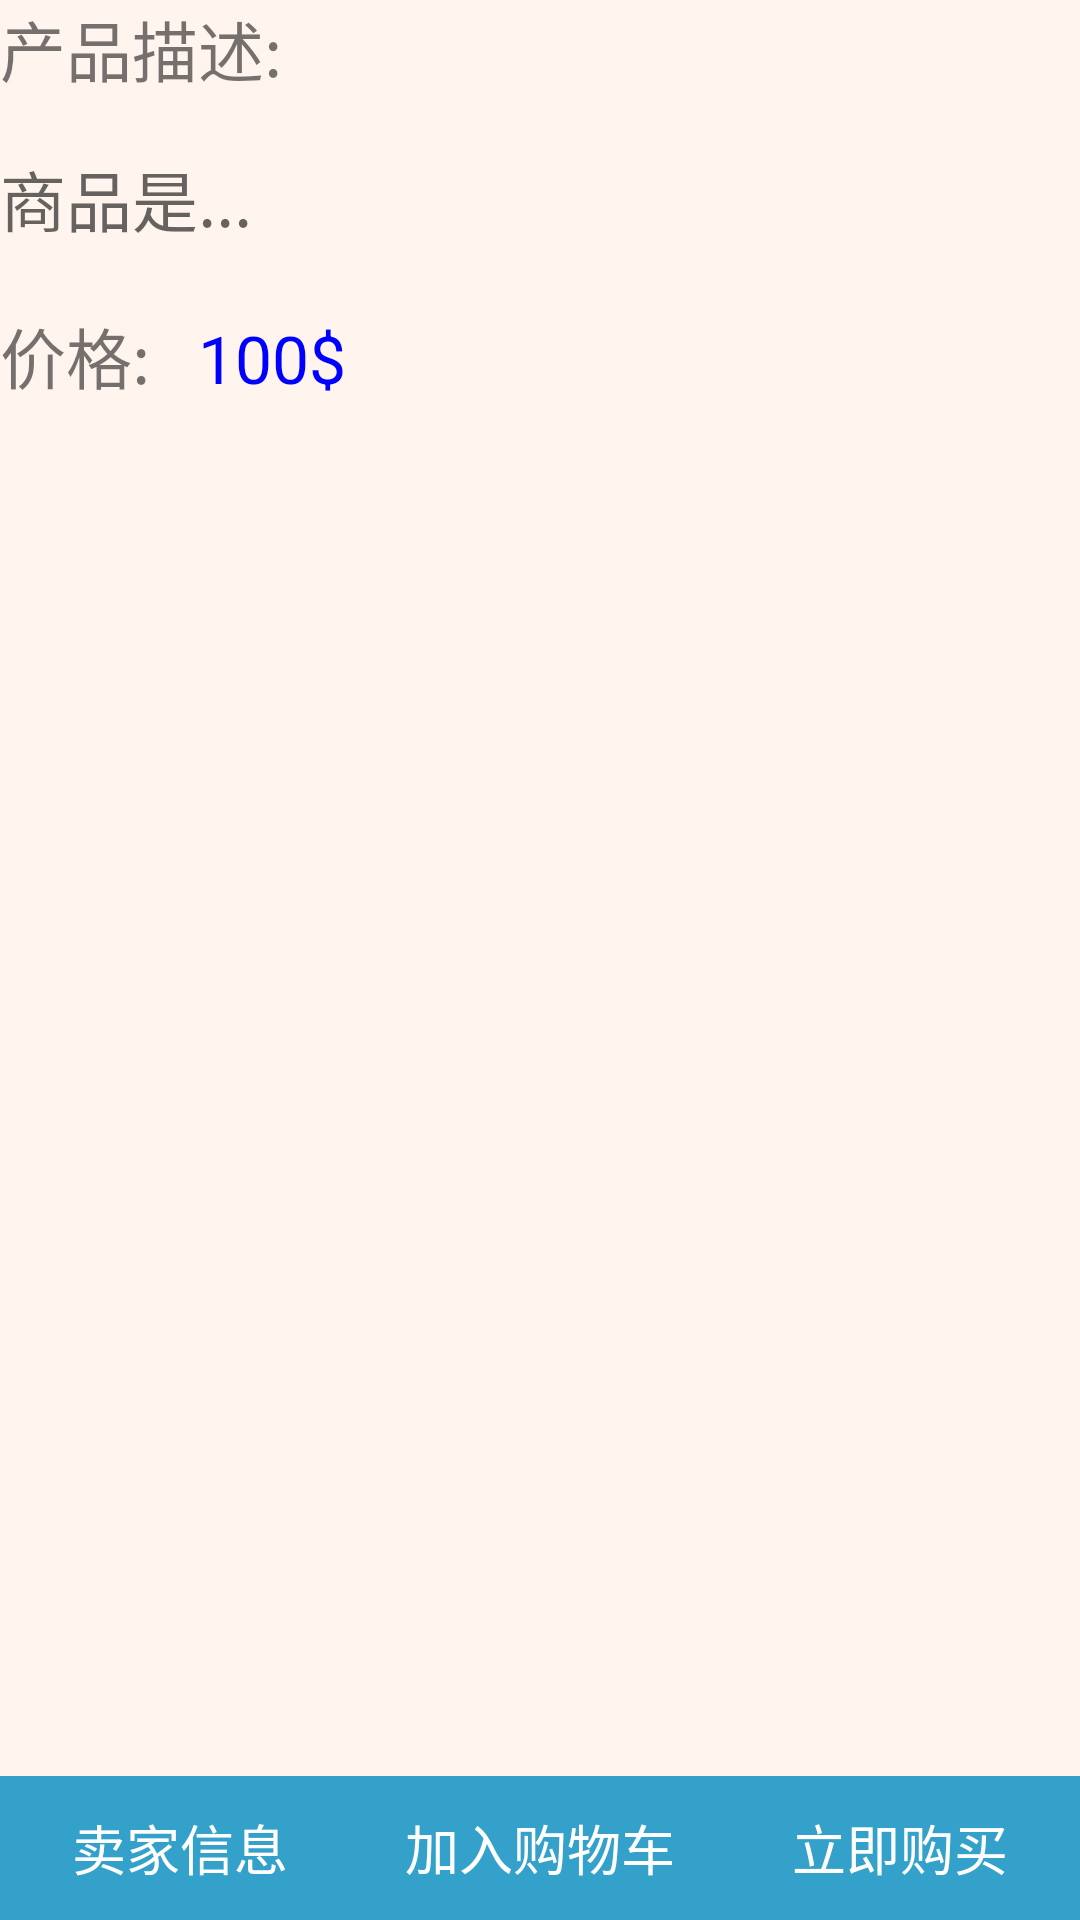

Produce the Android XML layout that renders to this screen, including the resource entries it uses.
<!-- AndroidManifest.xml: application theme AppTheme -->
<!-- res/layout/activity_product.xml -->
<?xml version="1.0" encoding="utf-8"?>
<RelativeLayout xmlns:android="http://schemas.android.com/apk/res/android"
    android:layout_width="match_parent"
    android:layout_height="match_parent"
    android:background="#FFF5EE"
    android:orientation="vertical">

    <TextView
        android:id="@+id/description_text"
        android:layout_width="match_parent"
        android:layout_height="30dp"
        android:layout_marginBottom="20dp"
        android:text="产品描述:"
        android:textSize="22dp" />

    <TextView
        android:id="@+id/product_description"
        android:layout_width="wrap_content"
        android:layout_height="wrap_content"
        android:layout_below="@+id/description_text"
        android:layout_marginBottom="20dp"
        android:hint="商品是..."
        android:textSize="22dp" />

    <LinearLayout
        android:id="@+id/hold_price"
        android:layout_width="match_parent"
        android:layout_height="wrap_content"

        android:layout_below="@+id/product_description"
        android:layout_marginBottom="20dp"
        android:orientation="horizontal">

        <TextView

            android:layout_width="wrap_content"
            android:layout_height="wrap_content"
            android:text="价格:   "
            android:textSize="22dp" />

        <TextView
            android:id="@+id/product_price"
            android:layout_width="0dp"
            android:layout_height="wrap_content"
            android:layout_weight="1"
            android:text="100$"
            android:textColor="#0000FF"
            android:textSize="22dp" />
    </LinearLayout>

    <ImageView
        android:id="@+id/product_img"
        android:layout_width="wrap_content"
        android:layout_height="wrap_content"
        android:layout_below="@+id/hold_price" />

    <LinearLayout
        android:layout_width="match_parent"
        android:layout_height="wrap_content"
        android:layout_alignParentBottom="true"

        android:background="#33A1C9"
        android:orientation="horizontal">

        <Button
            android:background="#33A1C9"
            android:id="@+id/seller_information"
            android:layout_width="0dp"
            android:layout_height="wrap_content"
            android:layout_weight="1"
            android:text="卖家信息"
            android:textColor="#FFFFFF"
            android:textSize="18dp" />

        <Button
            android:background="#33A1C9"
            android:id="@+id/add_in_shopcart"
            android:layout_width="0dp"
            android:layout_height="wrap_content"
            android:layout_weight="1"
            android:text="加入购物车"
            android:textColor="#FFFFFF"
            android:textSize="18dp" />

        <Button
            android:background="#33A1C9"
            android:id="@+id/buy_now"
            android:layout_width="0dp"
            android:layout_height="wrap_content"
            android:layout_weight="1"
            android:text="立即购买"
            android:textColor="#FFFFFF"
            android:textSize="18dp" />

    </LinearLayout>
</RelativeLayout>
<!-- resources referenced by this layout -->
<resources>
  <style name="AppTheme" parent="Theme.AppCompat.Light.NoActionBar">
          
  
          <item name="android:windowAnimationStyle">@style/ActivityAnimation</item>
          <item name="colorPrimary">@color/colorPrimary</item>
          <item name="colorPrimaryDark">@color/colorPrimaryDark</item>
          <item name="colorAccent">@color/colorAccent</item>
      </style>
  <style name="ActivityAnimation" parent="@android:style/Animation.Activity">
          <item name="android:activityOpenEnterAnimation">@anim/activity_open_enter</item>
          <item name="android:activityOpenExitAnimation">@anim/activity_open_exit</item>
          <item name="android:activityCloseEnterAnimation">@anim/activity_close_enter</item>
          <item name="android:activityCloseExitAnimation">@anim/activity_close_exit</item>
      </style>
  <!-- not gathered from this repository: default colours our renderer supplied (Android Studio template values) -->
  <color name="colorPrimary">#FF6200EE</color>
  <color name="colorPrimaryDark">#FF3700B3</color>
  <color name="colorAccent">#FF03DAC5</color>
</resources>
